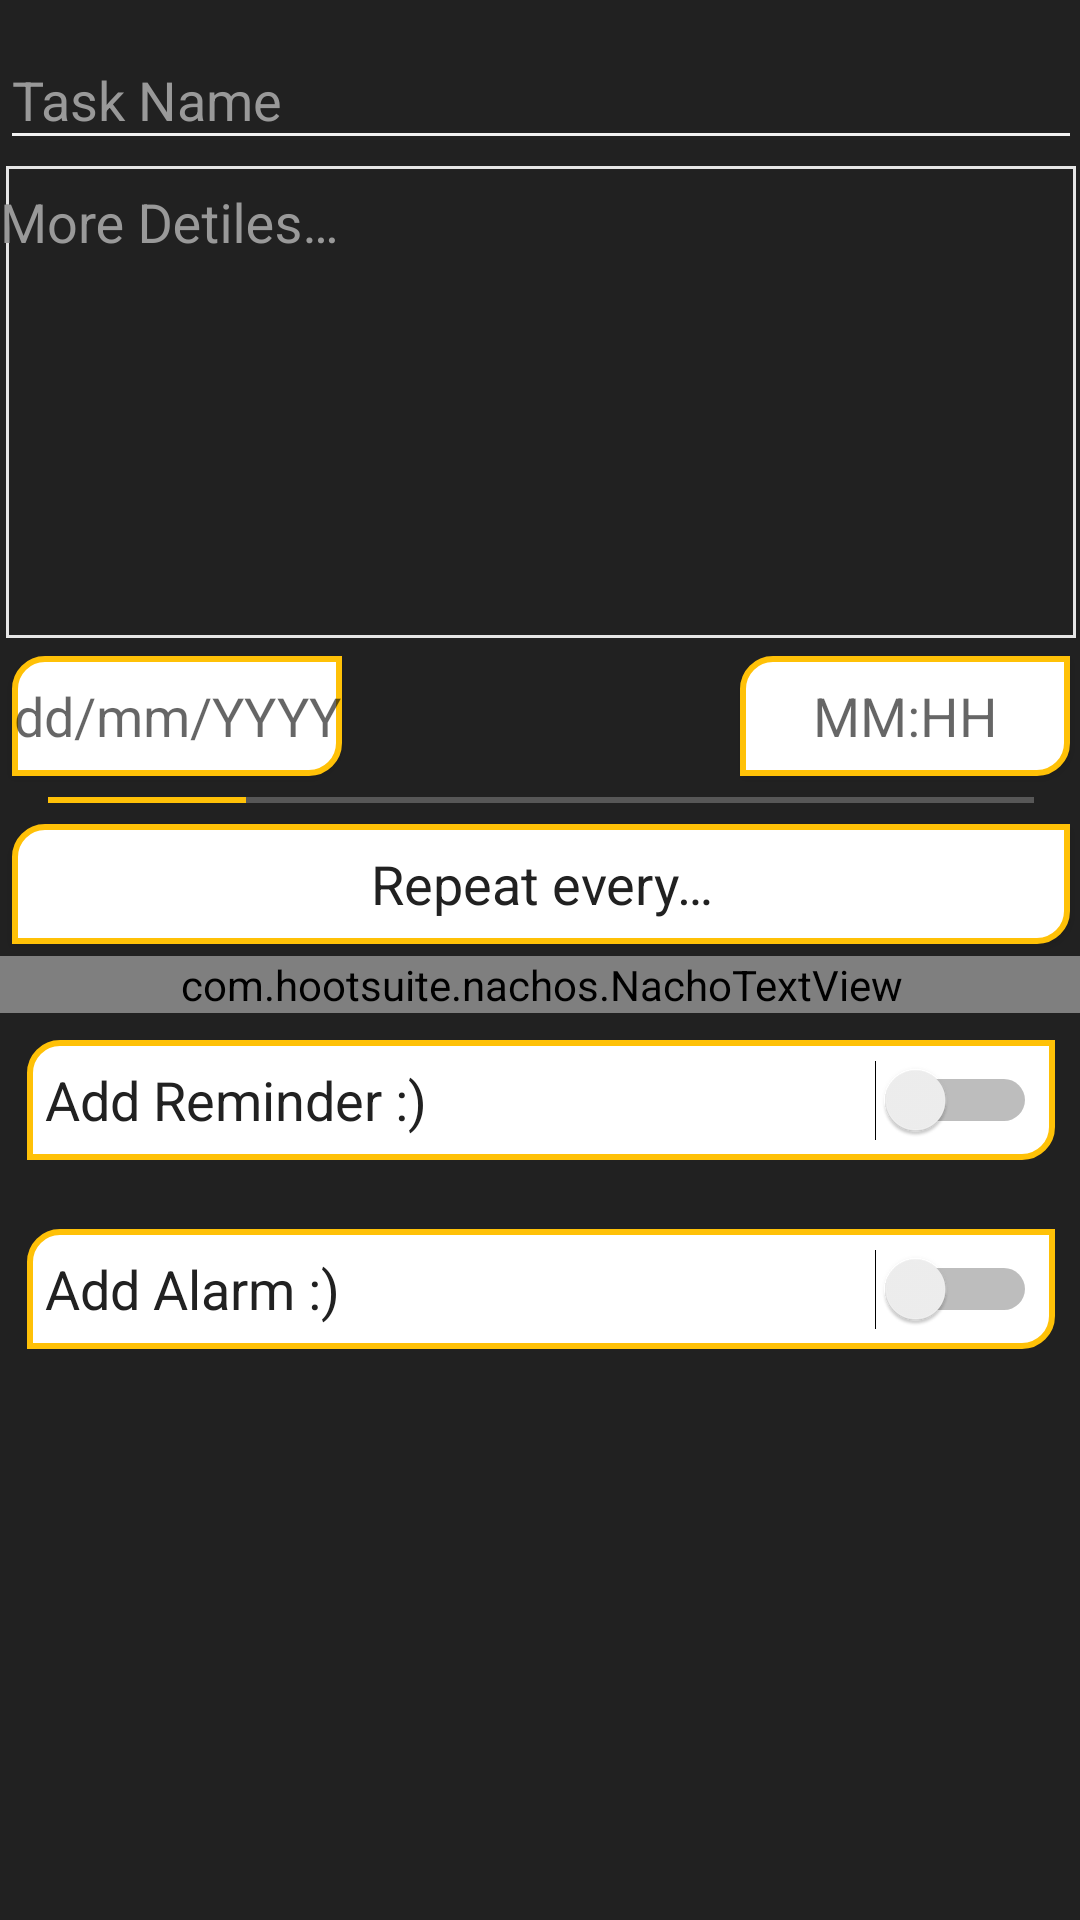

Produce the Android XML layout that renders to this screen, including the resource entries it uses.
<!-- AndroidManifest.xml: application theme Theme -->
<!-- res/layout/content_new_task.xml -->
<?xml version="1.0" encoding="utf-8"?>
<android.support.constraint.ConstraintLayout xmlns:android="http://schemas.android.com/apk/res/android"
    xmlns:app="http://schemas.android.com/apk/res-auto"
    xmlns:tools="http://schemas.android.com/tools"
    android:layout_width="match_parent"
    android:layout_height="match_parent"
    android:background="@color/grey_400"
    app:layout_behavior="@string/appbar_scrolling_view_behavior"
    tools:context=".NewTask"
    tools:showIn="@layout/activity_new_task">

    <ScrollView
        android:layout_width="match_parent"
        android:layout_height="match_parent"
        android:background="@color/grey_900"
        tools:layout_editor_absoluteX="16dp"
        tools:layout_editor_absoluteY="16dp">

        <LinearLayout
            android:layout_width="match_parent"
            android:layout_height="wrap_content"
            android:orientation="vertical">
            <android.support.v4.widget.NestedScrollView
                android:layout_width="match_parent"
                android:layout_height="match_parent"
                android:clipToPadding="false"
                android:padding="@dimen/spacing_large"
                android:scrollbars="none"
                android:scrollingCache="true"
                app:layout_behavior="@string/appbar_scrolling_view_behavior">

                <LinearLayout
                    android:layout_width="match_parent"
                    android:layout_height="wrap_content"
                    android:orientation="vertical">
                    <View
                        android:layout_width="match_parent"
                        android:layout_height="1dp"
                        >            <requestFocus />
                    </View>

                    <android.support.design.widget.TextInputLayout
                        android:layout_width="match_parent"
                        android:layout_height="wrap_content"
                        android:textColorHint="@color/grey_40">

                        <android.support.v7.widget.AppCompatEditText
                            android:id="@+id/titleTask"
                            android:layout_width="match_parent"
                            android:layout_height="wrap_content"
                            android:ellipsize="end"
                            android:maxLines="1"
                            android:hint="@string/task_name"
                            android:textColor="@android:color/white"
                            android:theme="@style/Theme.AppCompat.Yellow" />

                    </android.support.design.widget.TextInputLayout>



                    <android.support.design.widget.TextInputLayout
                        android:layout_width="match_parent"
                        android:layout_height="wrap_content"
                        android:background="@drawable/txt_area_dark_yellow"
                        android:padding="@dimen/spacing_large"
                        android:textColorHint="@color/grey_40">

                        <android.support.v7.widget.AppCompatEditText
                            android:id="@+id/detaileTask"
                            android:layout_width="match_parent"
                            android:layout_height="wrap_content"
                            android:background="@android:color/transparent"
                            android:gravity="top"
                            android:hint="@string/more_detiles"
                            android:inputType="textMultiLine"
                            android:maxLines="12"
                            android:minLines="7"
                            android:textColor="@android:color/white"
                            android:theme="@style/Theme.AppCompat.Yellow" />

                    </android.support.design.widget.TextInputLayout>

                    <View
                        android:layout_width="match_parent"
                        android:layout_height="@dimen/spacing_middle" />

                    <RelativeLayout
                        android:layout_width="match_parent"
                        android:layout_height="wrap_content">

                        <Button
                            android:id="@+id/taskdate_pick"
                            android:layout_width="wrap_content"
                            android:layout_height="wrap_content"
                            android:background="@drawable/btn_rounded_accent"
                            android:paddingLeft="@dimen/spacing_xlarge"
                            android:paddingRight="@dimen/spacing_xlarge"
                            android:hint="@string/dd_mm_yyyy"
                            android:clickable="true"
                            android:textAppearance="@android:style/TextAppearance.Medium"
                            android:textColor="@color/grey_1000"
                            android:focusable="true" />

                        <Button
                            android:id="@+id/taskTiem_pick"
                            android:layout_width="wrap_content"
                            android:layout_height="wrap_content"
                            android:layout_alignParentEnd="true"
                            android:background="@drawable/btn_rounded_accent"
                            android:paddingLeft="@dimen/spacing_xlarge"
                            android:paddingRight="@dimen/spacing_xlarge"
                            android:hint="@string/mm_hh"
                            android:layout_weight="1"

                            android:clickable="true"
                            android:textAppearance="@android:style/TextAppearance.Medium"
                            android:textColor="@color/grey_1000"
                            android:focusable="true" />
                    </RelativeLayout>


                    <TextView
                        android:id="@+id/importanceText"
                        android:layout_width="wrap_content"
                        android:layout_height="24dp"
                        android:layout_margin="5dp"
                        android:visibility="gone"
                        android:text="@string/importance_from_1_to_10"
                        android:textAppearance="@android:style/TextAppearance.Medium" />


                    <android.support.v7.widget.AppCompatSeekBar
                        android:id="@+id/importance"
                        android:layout_width="match_parent"
                        android:layout_height="wrap_content"
                        android:layout_margin="@dimen/spacing_large"
                        android:max="10"
                        android:progress="2"
                        android:thumb="@drawable/seek_thumb_primary_outline" />

                    <Button
                        android:id="@+id/repeat_pick"
                        android:layout_width="match_parent"
                        android:layout_height="wrap_content"
                        android:paddingLeft="@dimen/spacing_xlarge"
                        android:paddingRight="@dimen/spacing_xlarge"
                        android:layout_weight="1"
                        android:text="@string/repeat_every"
                        android:background="@drawable/btn_rounded_accent"
                        android:textColor="@color/grey_900"
                        android:clickable="true"
                        android:textAppearance="@android:style/TextAppearance.Medium"
                        android:focusable="true" />
                    <com.hootsuite.nachos.NachoTextView
                        android:id="@+id/et_tag"
                        android:layout_width="match_parent"
                        android:layout_height="wrap_content"
                        android:layout_marginTop="@dimen/spacing_middle"
                        android:editable="false"
                        android:background="@android:color/transparent">
                    </com.hootsuite.nachos.NachoTextView>

                    <View
                        android:layout_width="match_parent"
                        android:layout_height="@dimen/spacing_middle" />

                    <Switch
                        android:id="@+id/newRemaider"
                        android:layout_width="match_parent"
                        android:layout_height="wrap_content"
                        android:clickable="true"
                        android:layout_margin="5dp"
                        android:padding="10dp"
                        android:text="@string/add_a_remainder"
                        android:textColor="@color/grey_900"
                        android:background="@drawable/btn_rounded_accent"
                        android:textAppearance="@android:style/TextAppearance.Medium"
                        android:focusable="true" />
                    <android.support.v7.widget.RecyclerView

                        android:id="@+id/remaider_list"
                        android:layout_width="match_parent"
                        android:layout_height="wrap_content"
                        android:layout_marginTop="5dp"

                        />
                    <Switch
                        android:id="@+id/newAlarm"
                        android:layout_width="match_parent"
                        android:layout_height="wrap_content"
                        android:clickable="true"
                        android:layout_margin="5dp"
                        android:padding="10dp"
                        android:text="@string/add_a_alert"
                        android:textColor="@color/grey_900"
                        android:background="@drawable/btn_rounded_accent"
                        android:textAppearance="@android:style/TextAppearance.Medium"
                        android:focusable="true" />
                    <android.support.v7.widget.RecyclerView

                        android:id="@+id/alarm_list"
                        android:layout_width="match_parent"
                        android:layout_height="match_parent"
                        android:layout_marginTop="5dp"
                   />
                </LinearLayout>

            </android.support.v4.widget.NestedScrollView>

        </LinearLayout>
    </ScrollView>


</android.support.constraint.ConstraintLayout>
<!-- res/layout/activity_new_task.xml (included above) -->
<?xml version="1.0" encoding="utf-8"?>
<android.support.design.widget.CoordinatorLayout xmlns:android="http://schemas.android.com/apk/res/android"
    xmlns:app="http://schemas.android.com/apk/res-auto"
    xmlns:tools="http://schemas.android.com/tools"
    android:layout_width="match_parent"
    android:id="@+id/torr"
    android:layout_height="match_parent"
    tools:context=".NewTask">


    <include layout="@layout/content_new_task" />



</android.support.design.widget.CoordinatorLayout>
<!-- resources referenced by this layout -->
<resources>
  <color name="grey_1000">#1a1a1a</color>
  <color name="grey_40">#999999</color>
  <color name="grey_400">#BDBDBD</color>
  <color name="grey_900">#212121</color>
  <!-- drawable btn_rounded_accent: vector/xml drawable (drawable, 2486 chars, omitted) -->
  <!-- drawable txt_area_dark_yellow (drawable) -->
  <?xml version="1.0" encoding="utf-8"?>
  <selector xmlns:android="http://schemas.android.com/apk/res/android">
      <item android:state_pressed="true">
  
          <layer-list>
              <item android:bottom="2dp" android:left="2dp" android:right="2dp" android:top="2dp">
                  <shape android:shape="rectangle">
                      <stroke android:width="2dp" android:color="@color/amber_500" />
                      <solid android:color="@android:color/transparent" />
                  </shape>
              </item>
          </layer-list>
  
      </item>
  
  
      <item android:state_focused="true">
  
          <layer-list>
              <item android:bottom="2dp" android:left="2dp" android:right="2dp" android:top="2dp">
                  <shape android:shape="rectangle">
                      <stroke android:width="2dp" android:color="@color/amber_500" />
                      <solid android:color="@android:color/transparent" />
                  </shape>
              </item>
          </layer-list>
      </item>
      <item>
  
          <layer-list>
              <item android:bottom="2dp" android:left="2dp" android:right="2dp" android:top="2dp">
                  <shape android:shape="rectangle">
                      <stroke android:width="1dp" android:color="@color/grey_10" />
                      <solid android:color="@android:color/transparent" />
                  </shape>
              </item>
          </layer-list>
      </item>
  </selector>
  <string name="add_a_alert">Add Alarm :)</string>
  <string name="add_a_remainder">Add Reminder :)</string>
  <string name="dd_mm_yyyy">dd/mm/YYYY</string>
  <string name="importance_from_1_to_10">importance from 1 to 10</string>
  <string name="mm_hh">MM:HH</string>
  <string name="more_detiles">More Detiles…</string>
  <string name="repeat_every">Repeat every…</string>
  <string name="task_name">Task Name</string>
  <style name="Theme.AppCompat.Yellow" parent="Theme.AppCompat.Light.Dialog.Alert">
          <item name="colorControlNormal">@color/grey_5</item>
          <item name="colorControlActivated">@color/amber_500</item>
          <item name="colorControlHighlight">@color/amber_500</item>
          <item name="android:textColor">@color/grey_1000</item>
      </style>
  <style name="Theme" parent="Theme.AppCompat.Light.DarkActionBar">
          
          <item name="colorPrimary">@color/colorPrimary</item>
          <item name="colorPrimaryDark">@color/colorPrimaryDark</item>
          <item name="colorAccent">@color/amber_500</item>
          <item name="colorControlNormal">@color/grey_5</item>
          <item name="android:textColor">@color/amber_500</item>
          <item name="android:windowBackground">@color/grey_900</item>
          <item name="android:colorBackground">@color/grey_900</item>
      </style>
  <color name="amber_500">#FFC107</color>
  <color name="grey_10">#e6e6e6</color>
  <color name="grey_5">#f2f2f2</color>
  <color name="colorPrimary">#008577</color>
  <color name="colorPrimaryDark">#00574B</color>
</resources>
